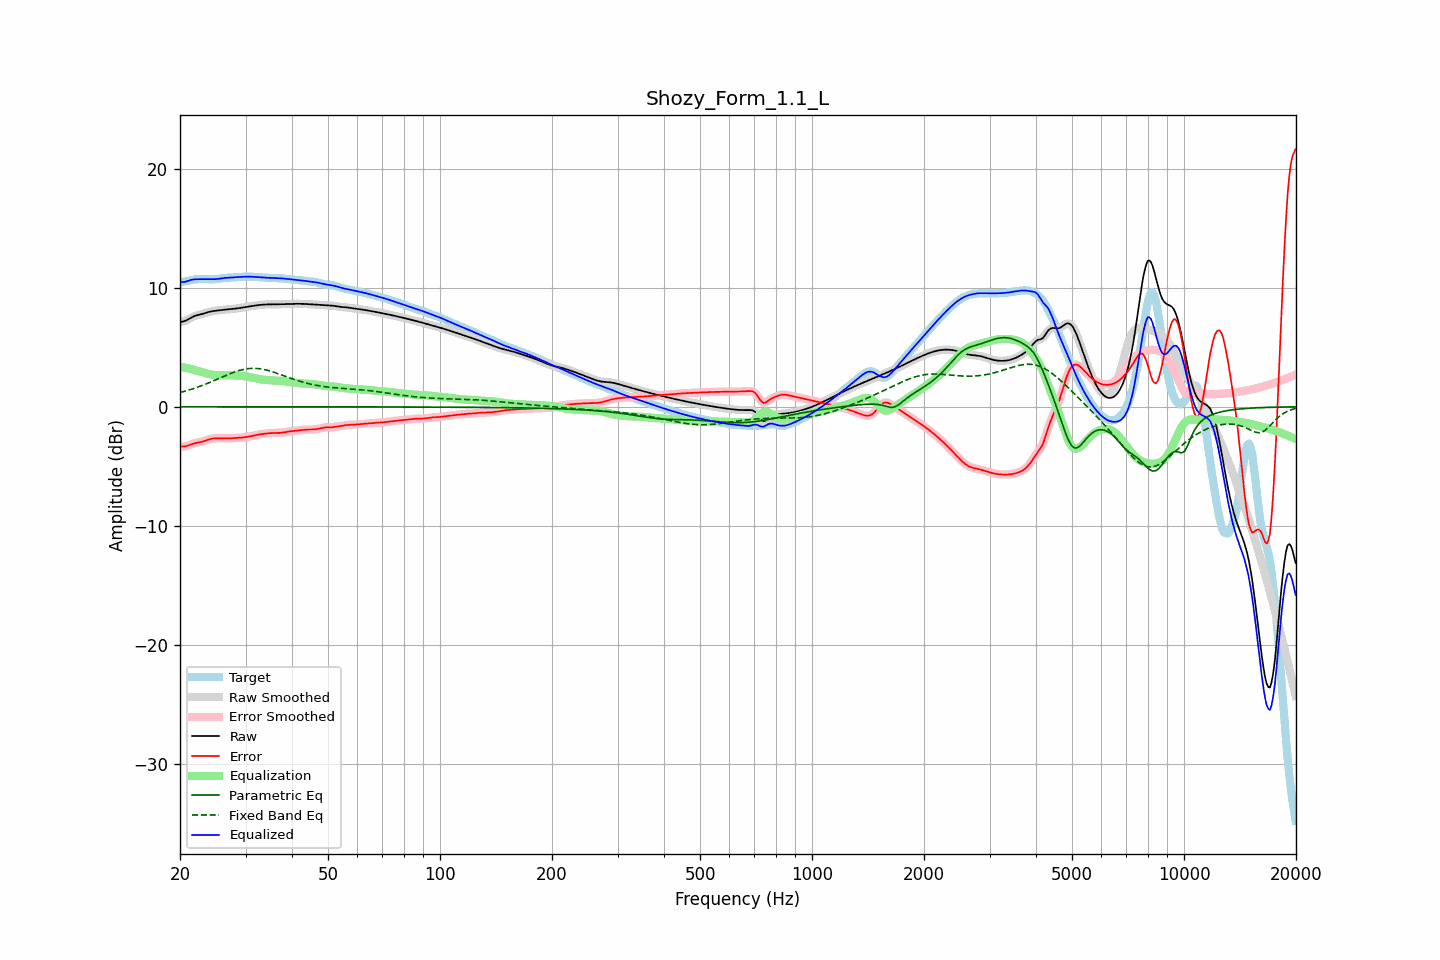

Data behind this chart, as committed beside it:
frequency, raw, error, smoothed, error_smoothed, equalization, parametric_eq, fixed_band_eq, equalized_raw, equalized_smoothed, target
20.00, 7.12, -3.32, 7.12, -3.32, 3.37, -0.00, 1.19, 10.49, 10.49, 10.45
20.20, 7.14, -3.34, 7.14, -3.34, 3.34, -0.00, 1.23, 10.48, 10.48, 10.47
20.40, 7.16, -3.34, 7.16, -3.34, 3.32, -0.00, 1.26, 10.48, 10.48, 10.50
20.61, 7.20, -3.33, 7.20, -3.33, 3.29, -0.00, 1.30, 10.49, 10.49, 10.53
20.81, 7.26, -3.30, 7.26, -3.30, 3.26, -0.00, 1.34, 10.52, 10.52, 10.56
21.02, 7.33, -3.26, 7.33, -3.26, 3.23, -0.00, 1.38, 10.57, 10.57, 10.59
21.23, 7.41, -3.21, 7.41, -3.21, 3.20, -0.00, 1.42, 10.62, 10.61, 10.62
21.44, 7.49, -3.16, 7.49, -3.16, 3.17, -0.00, 1.47, 10.66, 10.66, 10.64
21.66, 7.56, -3.11, 7.56, -3.11, 3.13, -0.00, 1.51, 10.69, 10.69, 10.67
21.87, 7.62, -3.07, 7.62, -3.07, 3.09, -0.00, 1.56, 10.71, 10.70, 10.69
22.09, 7.66, -3.04, 7.66, -3.04, 3.05, -0.00, 1.60, 10.71, 10.71, 10.70
22.31, 7.70, -3.02, 7.70, -3.01, 3.02, -0.00, 1.65, 10.72, 10.72, 10.72
22.54, 7.73, -2.99, 7.73, -2.99, 2.98, -0.00, 1.70, 10.71, 10.71, 10.72
22.76, 7.77, -2.96, 7.77, -2.96, 2.95, -0.00, 1.75, 10.71, 10.71, 10.73
22.99, 7.80, -2.92, 7.80, -2.92, 2.91, -0.00, 1.80, 10.71, 10.71, 10.73
23.22, 7.84, -2.88, 7.85, -2.88, 2.87, -0.00, 1.85, 10.71, 10.71, 10.72
23.45, 7.89, -2.83, 7.89, -2.83, 2.83, -0.00, 1.90, 10.72, 10.72, 10.72
23.69, 7.93, -2.78, 7.93, -2.78, 2.79, -0.00, 1.96, 10.72, 10.72, 10.71
23.92, 7.97, -2.74, 7.97, -2.74, 2.75, -0.00, 2.01, 10.72, 10.72, 10.71
24.16, 8.00, -2.71, 8.00, -2.71, 2.72, -0.00, 2.07, 10.72, 10.72, 10.71
24.40, 8.03, -2.68, 8.03, -2.68, 2.69, -0.00, 2.13, 10.71, 10.71, 10.71
24.65, 8.05, -2.66, 8.05, -2.66, 2.67, -0.00, 2.19, 10.72, 10.72, 10.71
24.89, 8.07, -2.65, 8.07, -2.65, 2.66, -0.00, 2.24, 10.72, 10.72, 10.72
25.14, 8.08, -2.65, 8.08, -2.65, 2.65, -0.00, 2.30, 10.73, 10.73, 10.73
25.39, 8.10, -2.65, 8.10, -2.65, 2.65, -0.00, 2.36, 10.75, 10.75, 10.75
25.65, 8.12, -2.65, 8.12, -2.65, 2.65, -0.00, 2.42, 10.77, 10.77, 10.77
25.91, 8.13, -2.66, 8.13, -2.66, 2.65, -0.00, 2.48, 10.79, 10.79, 10.79
26.16, 8.15, -2.66, 8.15, -2.66, 2.66, -0.00, 2.54, 10.80, 10.80, 10.81
26.43, 8.16, -2.66, 8.16, -2.66, 2.66, -0.00, 2.60, 10.82, 10.82, 10.82
26.69, 8.18, -2.66, 8.18, -2.66, 2.66, -0.00, 2.66, 10.83, 10.83, 10.84
26.96, 8.19, -2.66, 8.19, -2.66, 2.66, -0.00, 2.71, 10.84, 10.84, 10.85
27.23, 8.20, -2.65, 8.20, -2.65, 2.65, -0.00, 2.77, 10.85, 10.85, 10.85
27.50, 8.21, -2.65, 8.21, -2.65, 2.65, -0.00, 2.82, 10.86, 10.86, 10.86
27.77, 8.22, -2.64, 8.22, -2.64, 2.64, -0.00, 2.87, 10.86, 10.86, 10.86
28.05, 8.24, -2.63, 8.24, -2.63, 2.63, -0.00, 2.92, 10.87, 10.87, 10.87
28.33, 8.26, -2.62, 8.26, -2.62, 2.62, -0.00, 2.97, 10.88, 10.88, 10.88
28.62, 8.27, -2.61, 8.27, -2.61, 2.61, -0.00, 3.01, 10.89, 10.89, 10.89
28.90, 8.29, -2.60, 8.29, -2.60, 2.60, -0.00, 3.05, 10.90, 10.90, 10.90
29.19, 8.31, -2.59, 8.31, -2.59, 2.59, -0.00, 3.09, 10.91, 10.91, 10.91
29.48, 8.34, -2.58, 8.34, -2.58, 2.58, -0.00, 3.12, 10.92, 10.92, 10.92
29.78, 8.36, -2.56, 8.36, -2.57, 2.56, -0.00, 3.15, 10.92, 10.92, 10.92
30.08, 8.38, -2.55, 8.38, -2.55, 2.55, -0.00, 3.17, 10.93, 10.93, 10.93
30.38, 8.41, -2.53, 8.41, -2.53, 2.53, -0.00, 3.20, 10.93, 10.93, 10.93
30.68, 8.43, -2.51, 8.43, -2.50, 2.50, -0.00, 3.21, 10.93, 10.93, 10.94
30.99, 8.45, -2.48, 8.45, -2.48, 2.48, -0.00, 3.22, 10.93, 10.93, 10.93
31.30, 8.47, -2.45, 8.47, -2.45, 2.45, -0.00, 3.23, 10.92, 10.92, 10.92
31.61, 8.49, -2.42, 8.49, -2.42, 2.42, -0.00, 3.23, 10.91, 10.91, 10.91
31.93, 8.51, -2.39, 8.51, -2.39, 2.39, -0.00, 3.22, 10.90, 10.90, 10.90
32.24, 8.53, -2.36, 8.53, -2.36, 2.37, -0.00, 3.22, 10.89, 10.89, 10.89
32.57, 8.54, -2.33, 8.54, -2.34, 2.34, -0.00, 3.20, 10.88, 10.88, 10.88
32.89, 8.56, -2.31, 8.56, -2.31, 2.32, -0.00, 3.19, 10.87, 10.87, 10.87
33.22, 8.57, -2.29, 8.57, -2.29, 2.29, -0.00, 3.16, 10.86, 10.86, 10.86
33.55, 8.58, -2.28, 8.58, -2.28, 2.27, -0.00, 3.14, 10.86, 10.86, 10.86
33.89, 8.59, -2.26, 8.59, -2.26, 2.26, -0.00, 3.11, 10.85, 10.85, 10.85
34.23, 8.60, -2.25, 8.60, -2.24, 2.24, -0.00, 3.08, 10.84, 10.84, 10.84
34.57, 8.60, -2.23, 8.60, -2.23, 2.23, -0.00, 3.04, 10.83, 10.83, 10.83
34.92, 8.60, -2.22, 8.60, -2.22, 2.22, -0.00, 3.00, 10.83, 10.83, 10.82
35.27, 8.60, -2.21, 8.60, -2.21, 2.21, -0.00, 2.96, 10.82, 10.82, 10.81
35.62, 8.60, -2.20, 8.60, -2.20, 2.21, -0.00, 2.92, 10.81, 10.81, 10.81
35.97, 8.60, -2.20, 8.60, -2.20, 2.21, -0.00, 2.87, 10.81, 10.81, 10.81
... 635 more rows
